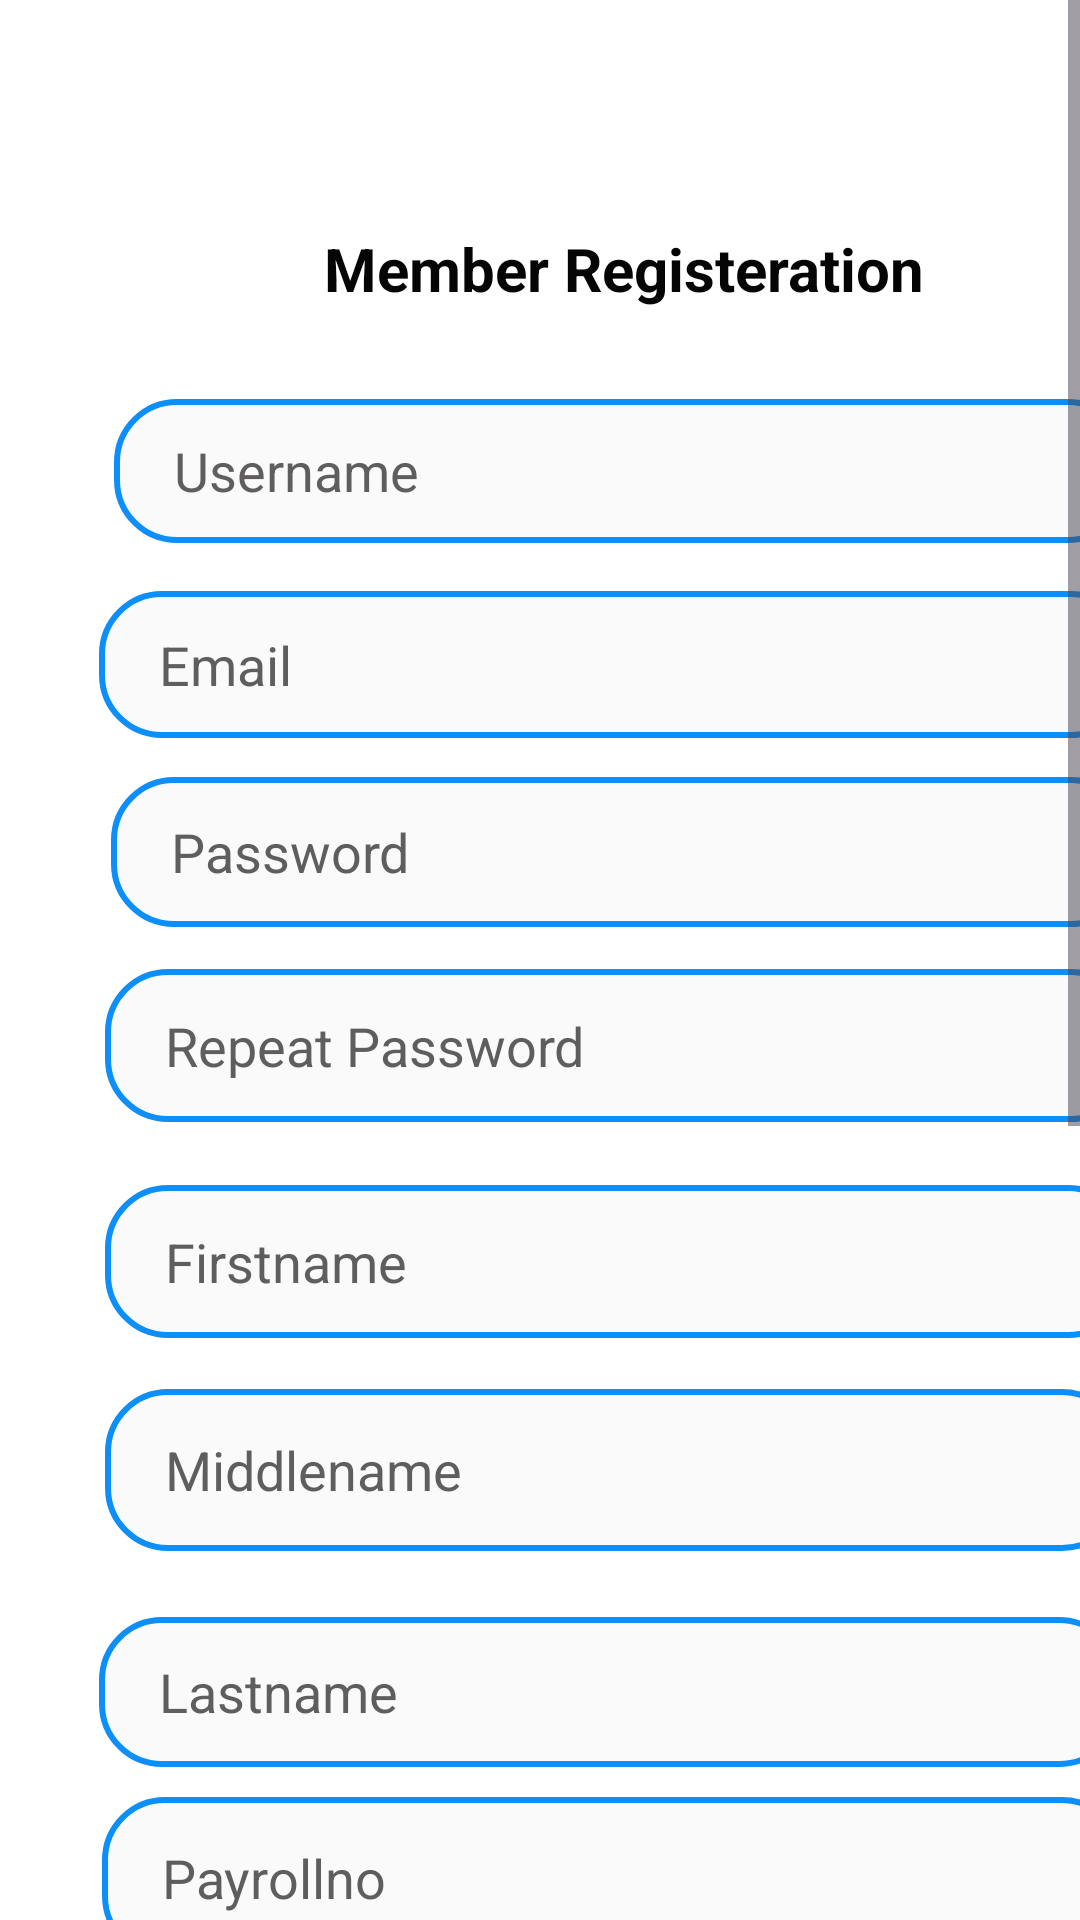

This screen was rendered from an Android layout file. Write that file and the resources it references.
<!-- AndroidManifest.xml: application theme Theme.Pefranksacco -->
<!-- res/layout/next.xml -->
<?xml version="1.0" encoding="utf-8"?>
<ScrollView xmlns:android="http://schemas.android.com/apk/res/android"
    xmlns:app="http://schemas.android.com/apk/res-auto"
    xmlns:tools="http://schemas.android.com/tools"
    android:layout_width="match_parent"
    android:layout_height="match_parent"
    android:fillViewport="true">

    <androidx.constraintlayout.widget.ConstraintLayout
        android:id="@+id/relativeLayout"
        android:layout_width="match_parent"
        android:layout_height="match_parent"
        android:background="#FFFFFF"
        android:backgroundTint="#FFFFFF"
        tools:context=".next">

        <EditText
            android:id="@+id/lastname"
            style="@style/BlackishEditTextStyle"
            android:layout_width="341dp"
            android:layout_height="50dp"
            android:layout_marginStart="33dp"
            android:layout_marginTop="539dp"
            android:background="@drawable/nex"
            android:ems="10"
            android:hint="Lastname"
            android:inputType="text"
            android:paddingLeft="20dp"
            app:layout_constraintStart_toStartOf="parent"
            app:layout_constraintTop_toTopOf="parent" />

        <TextView
            android:id="@+id/textView22"
            android:layout_width="211dp"
            android:layout_height="43dp"
            android:layout_marginStart="108dp"
            android:layout_marginTop="76dp"
            android:text="Member Registeration "
            android:textColor="#050505"
            android:textSize="20sp"
            android:textStyle="bold"
            app:layout_constraintStart_toStartOf="parent"
            app:layout_constraintTop_toTopOf="parent" />

        <CheckBox
            android:id="@+id/checkBox"
            android:layout_width="wrap_content"
            android:layout_height="wrap_content"
            android:layout_marginStart="16dp"
            android:layout_marginTop="924dp"
            android:text="By registering you accept the"
            app:layout_constraintStart_toStartOf="parent"
            app:layout_constraintTop_toTopOf="parent" />

        <TextView
            android:id="@+id/signin"
            android:layout_width="65dp"
            android:layout_height="wrap_content"
            android:layout_marginStart="184dp"
            android:layout_marginTop="1072dp"
            android:clickable="true"
            android:text="Sign In"
            android:textColor="#0D30DE"
            app:layout_constraintStart_toStartOf="parent"
            app:layout_constraintTop_toTopOf="parent" />

        <TextView
            android:id="@+id/textView6"
            android:layout_width="178dp"
            android:layout_height="wrap_content"
            android:layout_marginStart="24dp"
            android:layout_marginTop="1072dp"
            android:text="Already have an account"
            app:layout_constraintStart_toStartOf="parent"
            app:layout_constraintTop_toTopOf="parent" />

        <TextView
            android:id="@+id/privacypolicy"
            android:layout_width="114dp"
            android:layout_height="35dp"
            android:layout_marginStart="68dp"
            android:layout_marginTop="972dp"
            android:clickable="true"
            android:text="Privacy Policy"
            android:textColor="#193ADF"
            app:layout_constraintStart_toStartOf="parent"
            app:layout_constraintTop_toTopOf="parent" />

        <TextView
            android:id="@+id/textView4"
            android:layout_width="wrap_content"
            android:layout_height="wrap_content"
            android:layout_marginStart="36dp"
            android:layout_marginTop="972dp"
            android:text="and"
            app:layout_constraintStart_toStartOf="parent"
            app:layout_constraintTop_toTopOf="parent" />

        <Button
            android:id="@+id/SignUp"
            android:layout_width="350dp"
            android:layout_height="wrap_content"
            android:layout_marginStart="24dp"
            android:layout_marginTop="1012dp"
            android:text="Register"
            android:textColorLink="@color/liblue"
            app:layout_constraintStart_toStartOf="parent"
            app:layout_constraintTop_toTopOf="parent" />

        <TextView
            android:id="@+id/termofservice"
            android:layout_width="122dp"
            android:layout_height="wrap_content"
            android:layout_marginStart="240dp"
            android:layout_marginTop="940dp"
            android:clickable="true"
            android:text="Term of service"
            android:textColor="#0D30DF"
            app:layout_constraintStart_toStartOf="parent"
            app:layout_constraintTop_toTopOf="parent" />

        <Spinner
            android:id="@+id/genderSpinner"
            android:layout_width="337dp"
            android:layout_height="30dp"
            android:layout_marginStart="32dp"
            android:layout_marginTop="872dp"
            app:layout_constraintStart_toStartOf="parent"
            app:layout_constraintTop_toTopOf="parent" />

        <EditText
            android:id="@+id/usernameEditText1"
            style="@style/BlackishEditTextStyle"
            android:layout_width="339dp"
            android:layout_height="48dp"
            android:layout_marginStart="38dp"
            android:layout_marginTop="133dp"
            android:background="@drawable/nex"
            android:ems="10"
            android:hint="Username"
            android:inputType="text"
            android:paddingLeft="20dp"
            app:layout_constraintStart_toStartOf="parent"
            app:layout_constraintTop_toTopOf="parent" />
        />

        <EditText
            android:id="@+id/emailEditText1"
            style="@style/BlackishEditTextStyle"
            android:layout_width="345dp"
            android:layout_height="49dp"
            android:layout_marginStart="33dp"
            android:layout_marginTop="197dp"
            android:background="@drawable/nex"
            android:ems="10"
            android:hint="Email"
            android:inputType="textEmailAddress"
            android:paddingLeft="20dp"
            app:layout_constraintStart_toStartOf="parent"
            app:layout_constraintTop_toTopOf="parent" />/>

        <EditText
            android:id="@+id/passwordEditText1"
            style="@style/BlackishEditTextStyle"
            android:layout_width="341dp"
            android:layout_height="50dp"
            android:layout_marginStart="37dp"
            android:layout_marginTop="259dp"
            android:background="@drawable/nex"
            android:ems="10"
            android:hint="Password"
            android:inputType="textPassword"
            android:paddingLeft="20dp"
            app:layout_constraintStart_toStartOf="parent"
            app:layout_constraintTop_toTopOf="parent" />/>

        <EditText
            android:id="@+id/passwordEditText2"
            style="@style/BlackishEditTextStyle"
            android:layout_width="343dp"
            android:layout_height="51dp"
            android:layout_marginStart="35dp"
            android:layout_marginTop="323dp"
            android:background="@drawable/nex"
            android:ems="10"
            android:hint="Repeat Password"
            android:inputType="textPassword"
            android:paddingLeft="20dp"
            app:layout_constraintStart_toStartOf="parent"
            app:layout_constraintTop_toTopOf="parent" />/>

        <EditText
            android:id="@+id/firstname"
            style="@style/BlackishEditTextStyle"
            android:layout_width="342dp"
            android:layout_height="51dp"
            android:layout_marginStart="35dp"
            android:layout_marginTop="395dp"
            android:background="@drawable/nex"
            android:ems="10"
            android:hint="Firstname"
            android:inputType="text"
            android:paddingLeft="20dp"
            app:layout_constraintStart_toStartOf="parent"
            app:layout_constraintTop_toTopOf="parent" />/>

        <EditText
            android:id="@+id/middlename"
            style="@style/BlackishEditTextStyle"
            android:layout_width="340dp"
            android:layout_height="54dp"
            android:layout_marginStart="35dp"
            android:layout_marginTop="463dp"
            android:background="@drawable/nex"
            android:ems="10"
            android:hint="Middlename"
            android:inputType="text"
            android:paddingLeft="20dp"
            app:layout_constraintStart_toStartOf="parent"
            app:layout_constraintTop_toTopOf="parent" />/>

        <EditText
            android:id="@+id/payrollno"
            style="@style/BlackishEditTextStyle"
            android:layout_width="341dp"
            android:layout_height="54dp"
            android:layout_marginStart="34dp"
            android:layout_marginTop="599dp"
            android:background="@drawable/nex"
            android:ems="10"
            android:hint="Payrollno"
            android:inputType="number"
            android:paddingLeft="20dp"
            app:layout_constraintStart_toStartOf="parent"
            app:layout_constraintTop_toTopOf="parent" />/>

        <EditText
            android:id="@+id/idno"
            style="@style/BlackishEditTextStyle"
            android:layout_width="340dp"
            android:layout_height="52dp"
            android:layout_marginStart="34dp"
            android:layout_marginTop="669dp"
            android:background="@drawable/nex"
            android:ems="10"
            android:hint="Idno"
            android:inputType="number"
            android:paddingLeft="20dp"
            app:layout_constraintStart_toStartOf="parent"
            app:layout_constraintTop_toTopOf="parent" /><![CDATA[/>

        />

        ]]>

        <EditText
            android:id="@+id/mobilenumber"
            style="@style/BlackishEditTextStyle"
            android:layout_width="342dp"
            android:layout_height="49dp"
            android:layout_marginStart="32dp"
            android:layout_marginTop="808dp"
            android:background="@drawable/nex"
            android:ems="10"
            android:hint="mobilenumber"
            android:inputType="number"
            android:paddingLeft="20dp"
            app:layout_constraintStart_toStartOf="parent"
            app:layout_constraintTop_toTopOf="parent" />

        <TextView
            android:id="@+id/dob"
            android:layout_width="340dp"
            android:layout_height="51dp"
            android:layout_marginStart="34dp"
            android:layout_marginTop="737dp"
            android:background="@drawable/nex"
            android:gravity="center|left"
            android:paddingStart="18dp"
            android:text="Date Of Birth"
            android:textColor="#5E5C5C"
            android:textSize="18sp"
            app:layout_constraintStart_toStartOf="parent"
            app:layout_constraintTop_toTopOf="parent" />/>


    </androidx.constraintlayout.widget.ConstraintLayout>
</ScrollView>
<!-- resources referenced by this layout -->
<resources>
  <color name="liblue">#0092DC</color>
  <!-- drawable nex (drawable) -->
  <?xml version="1.0" encoding="utf-8"?>
  <shape xmlns:android="http://schemas.android.com/apk/res/android" android:shape="rectangle">
      <solid android:color="#FAFAFB"/>
      <corners android:radius="20dp"/>
      <stroke android:width="2dp" android:color="#0C8FF8"/>
  
  </shape>
  <style name="BlackishEditTextStyle">
          <item name="android:textColor">#212222</item>
          <item name="android:textColorHint">#5F5D5D</item>
      </style>
  <style name="Theme.Pefranksacco" parent="Base.Theme.Pefranksacco" />
  <style name="Base.Theme.Pefranksacco" parent="Theme.Material3.DayNight.NoActionBar">
          
          <item name="colorPrimary">@color/lightblue</item>
      </style>
  <color name="lightblue">#0092DC</color>
</resources>
